Run: headless pygame with SDL's dummy video driver; simulated clock (each Clock.tick advances the game by its frame time, no real sleeping); random seed 0; keys injected as events and as key.get_pressed() state; no mouse input; restart key R tapped at the start of phases 3 and 4.
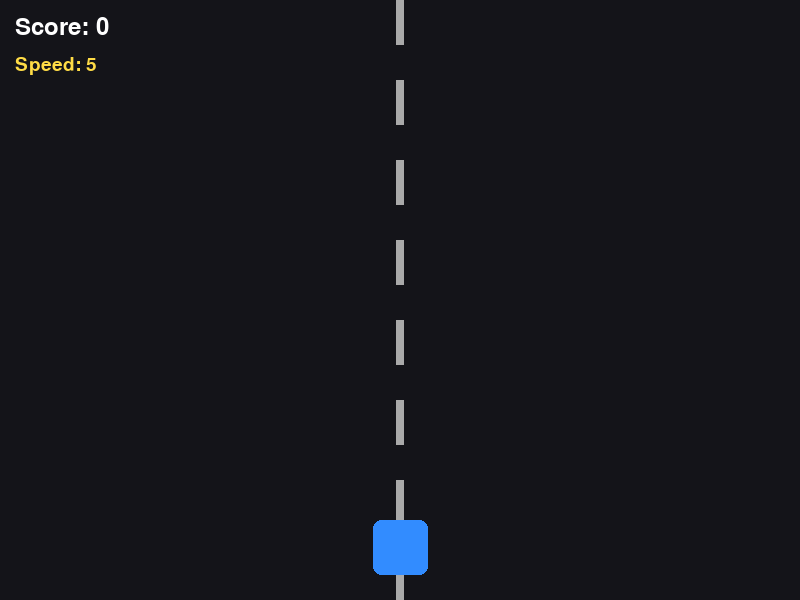
Frame 1 of 4 · flips 1–60 · no input
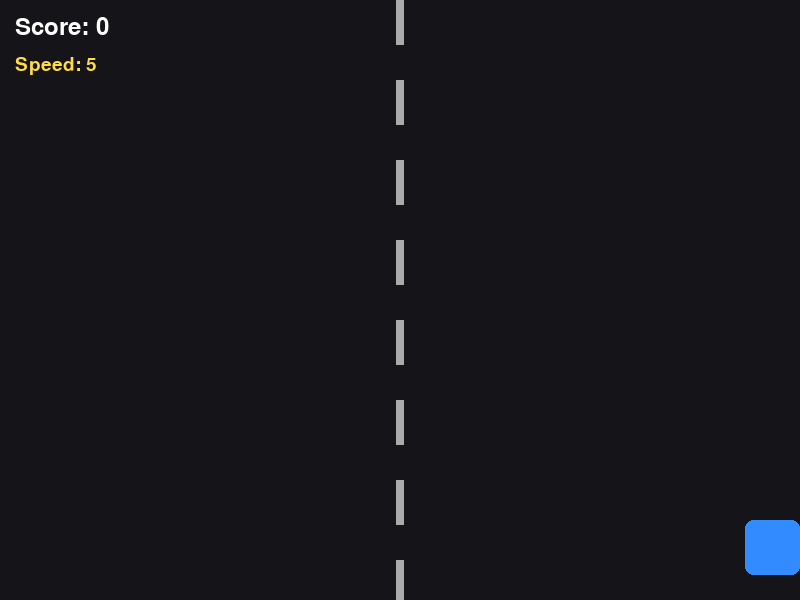
Frame 2 of 4 · flips 61–180 · tapped SPACE, RETURN · held RIGHT (→), D
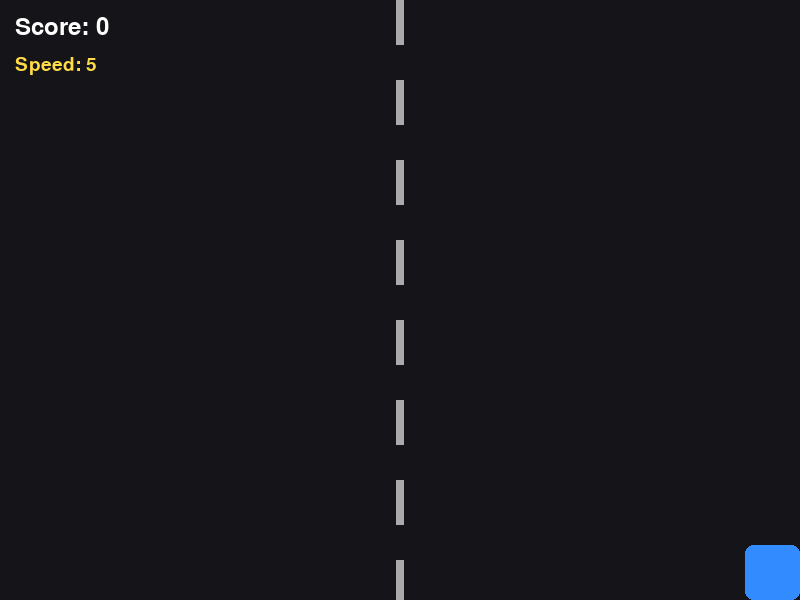
Frame 3 of 4 · flips 181–300 · tapped R · held DOWN (↓), S
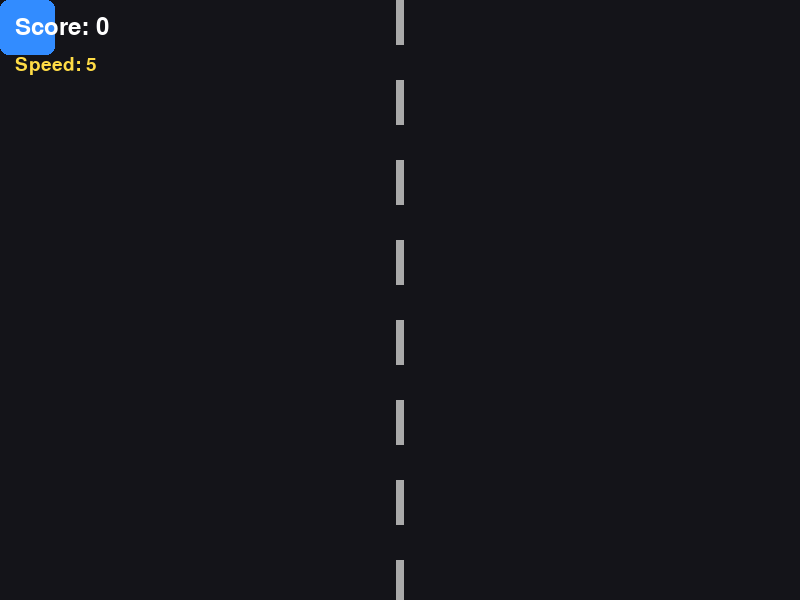
Frame 4 of 4 · flips 301–420 · tapped R · held LEFT (←), A, UP (↑), W

The pygame program that drew these frames:

import random
import sys

import pygame


# ----------------------------
# Game settings
# ----------------------------
SCREEN_WIDTH = 800
SCREEN_HEIGHT = 600
FPS = 60

PLAYER_WIDTH = 55
PLAYER_HEIGHT = 55
PLAYER_SPEED = 7

ENEMY_WIDTH = 50
ENEMY_HEIGHT = 50
STARTING_ENEMY_SPEED = 5
ENEMY_SPAWN_DELAY = 800  # milliseconds


# ----------------------------
# Colors
# ----------------------------
WHITE = (255, 255, 255)
BLACK = (20, 20, 25)
BLUE = (50, 140, 255)
RED = (230, 60, 70)
YELLOW = (255, 220, 70)
GRAY = (170, 170, 170)


def draw_text(
    screen: pygame.Surface,
    text: str,
    size: int,
    color: tuple[int, int, int],
    x: int,
    y: int,
    center: bool = False,
) -> None:
    """Draw text on the screen."""
    font = pygame.font.Font(None, size)
    text_surface = font.render(text, True, color)
    text_rect = text_surface.get_rect()

    if center:
        text_rect.center = (x, y)
    else:
        text_rect.topleft = (x, y)

    screen.blit(text_surface, text_rect)


def reset_game() -> tuple[pygame.Rect, list[pygame.Rect], int, int, bool]:
    """Reset all game values."""
    player = pygame.Rect(
        SCREEN_WIDTH // 2 - PLAYER_WIDTH // 2,
        SCREEN_HEIGHT - PLAYER_HEIGHT - 25,
        PLAYER_WIDTH,
        PLAYER_HEIGHT,
    )

    enemies: list[pygame.Rect] = []
    score = 0
    enemy_speed = STARTING_ENEMY_SPEED
    game_over = False

    return player, enemies, score, enemy_speed, game_over


def main() -> None:
    pygame.init()

    screen = pygame.display.set_mode((SCREEN_WIDTH, SCREEN_HEIGHT))
    pygame.display.set_caption("Block Dodger")

    clock = pygame.time.Clock()

    # Custom event for creating enemies.
    spawn_enemy_event = pygame.USEREVENT + 1
    pygame.time.set_timer(spawn_enemy_event, ENEMY_SPAWN_DELAY)

    player, enemies, score, enemy_speed, game_over = reset_game()

    running = True

    while running:
        clock.tick(FPS)

        # ----------------------------
        # Event handling
        # ----------------------------
        for event in pygame.event.get():
            if event.type == pygame.QUIT:
                running = False

            if event.type == spawn_enemy_event and not game_over:
                enemy_x = random.randint(0, SCREEN_WIDTH - ENEMY_WIDTH)

                enemy = pygame.Rect(
                    enemy_x,
                    -ENEMY_HEIGHT,
                    ENEMY_WIDTH,
                    ENEMY_HEIGHT,
                )

                enemies.append(enemy)

            if event.type == pygame.KEYDOWN:
                if event.key == pygame.K_ESCAPE:
                    running = False

                if game_over and event.key == pygame.K_r:
                    player, enemies, score, enemy_speed, game_over = reset_game()

        # ----------------------------
        # Player movement
        # ----------------------------
        if not game_over:
            keys = pygame.key.get_pressed()

            if keys[pygame.K_LEFT] or keys[pygame.K_a]:
                player.x -= PLAYER_SPEED

            if keys[pygame.K_RIGHT] or keys[pygame.K_d]:
                player.x += PLAYER_SPEED

            if keys[pygame.K_UP] or keys[pygame.K_w]:
                player.y -= PLAYER_SPEED

            if keys[pygame.K_DOWN] or keys[pygame.K_s]:
                player.y += PLAYER_SPEED

            # Keep player inside the screen.
            player.x = max(0, min(player.x, SCREEN_WIDTH - PLAYER_WIDTH))
            player.y = max(0, min(player.y, SCREEN_HEIGHT - PLAYER_HEIGHT))

            # ----------------------------
            # Enemy movement
            # ----------------------------
            for enemy in enemies[:]:
                enemy.y += enemy_speed

                # Remove enemies that leave the screen.
                if enemy.top > SCREEN_HEIGHT:
                    enemies.remove(enemy)
                    score += 1

                    # Increase difficulty every 10 points.
                    if score % 10 == 0:
                        enemy_speed += 1

                # Check collision.
                elif player.colliderect(enemy):
                    game_over = True

        # ----------------------------
        # Drawing
        # ----------------------------
        screen.fill(BLACK)

        # Decorative road lines.
        for line_y in range(0, SCREEN_HEIGHT, 80):
            pygame.draw.rect(
                screen,
                GRAY,
                (SCREEN_WIDTH // 2 - 4, line_y, 8, 45),
            )

        pygame.draw.rect(screen, BLUE, player, border_radius=8)

        for enemy in enemies:
            pygame.draw.rect(screen, RED, enemy, border_radius=8)

        draw_text(screen, f"Score: {score}", 36, WHITE, 15, 15)
        draw_text(screen, f"Speed: {enemy_speed}", 28, YELLOW, 15, 55)

        if game_over:
            overlay = pygame.Surface((SCREEN_WIDTH, SCREEN_HEIGHT))
            overlay.set_alpha(180)
            overlay.fill(BLACK)
            screen.blit(overlay, (0, 0))

            draw_text(
                screen,
                "GAME OVER",
                80,
                RED,
                SCREEN_WIDTH // 2,
                SCREEN_HEIGHT // 2 - 70,
                center=True,
            )

            draw_text(
                screen,
                f"Final Score: {score}",
                45,
                WHITE,
                SCREEN_WIDTH // 2,
                SCREEN_HEIGHT // 2,
                center=True,
            )

            draw_text(
                screen,
                "Press R to restart",
                35,
                YELLOW,
                SCREEN_WIDTH // 2,
                SCREEN_HEIGHT // 2 + 60,
                center=True,
            )

            draw_text(
                screen,
                "Press ESC to quit",
                28,
                GRAY,
                SCREEN_WIDTH // 2,
                SCREEN_HEIGHT // 2 + 105,
                center=True,
            )

        pygame.display.flip()

    pygame.quit()
    sys.exit()


if __name__ == "__main__":
    main()
